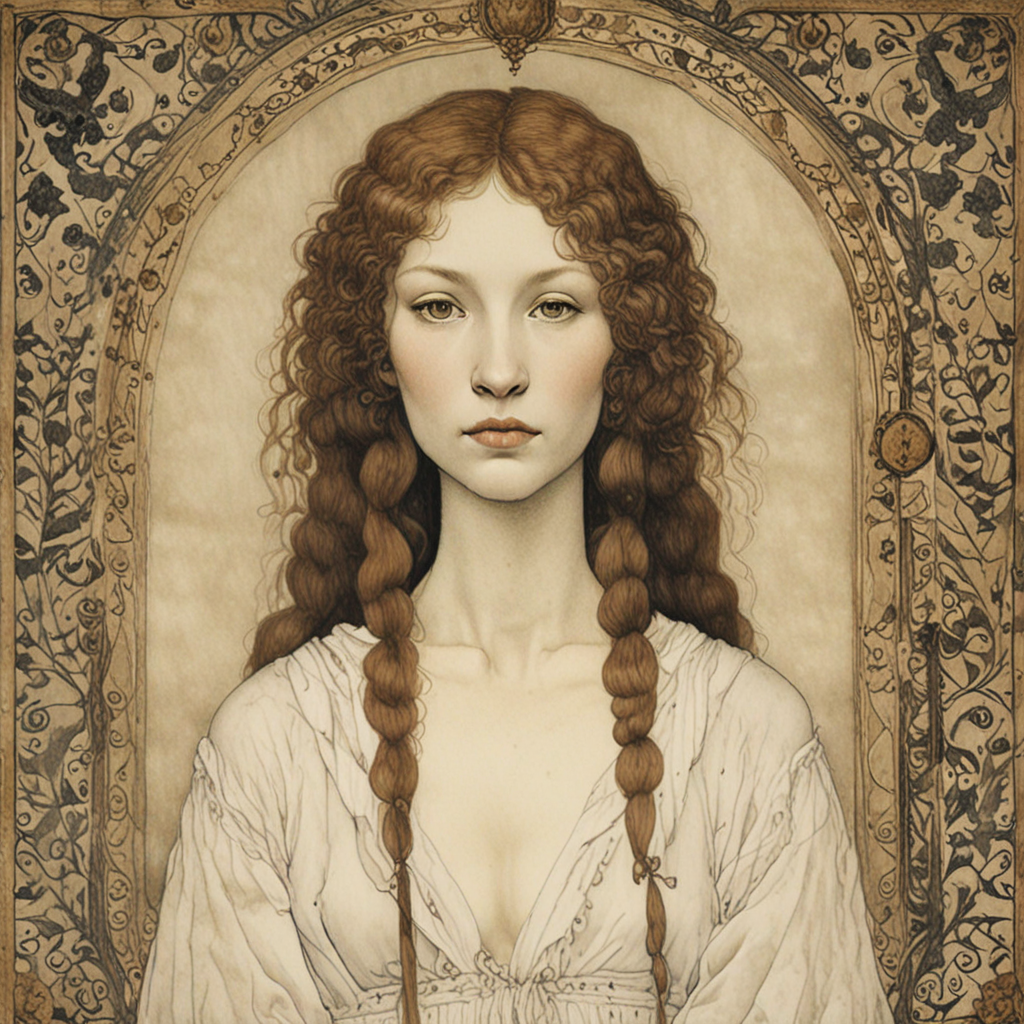
Generation parameters embedded in this image by ComfyUI (PNG 'prompt' text chunk: the API-format workflow graph, JSON):
{"3":{"inputs":{"seed":406475869719856,"steps":8,"cfg":1.0,"sampler_name":"euler","scheduler":"sgm_uniform","denoise":1.0,"model":["11",0],"positive":["6",0],"negative":["7",0],"latent_image":["13",0]},"class_type":"KSampler","_meta":{"title":"ksampler"}},"4":{"inputs":{"ckpt_name":"01 base\\sdxl-sai-base-v10-vae0.9.safetensors"},"class_type":"CheckpointLoaderSimple","_meta":{"title":"checkpoint_model"}},"5":{"inputs":{"width":1024,"height":1024,"batch_size":1},"class_type":"EmptyLatentImage","_meta":{"title":"latent_image"}},"6":{"inputs":{"text":"portrait of a woman by John Bauer","clip":["10",1]},"class_type":"CLIPTextEncode","_meta":{"title":"prompt_positive"}},"7":{"inputs":{"text":"","clip":["10",1]},"class_type":"CLIPTextEncode","_meta":{"title":"prompt_negative"}},"8":{"inputs":{"samples":["3",0],"vae":["4",2]},"class_type":"VAEDecode","_meta":{"title":"vae_decode"}},"9":{"inputs":{"filename_prefix":"240828/240828-221020_T2I_LCM_SDLT_CSD_406475869719856","images":["8",0]},"class_type":"SaveImage","_meta":{"title":"image_output"}},"10":{"inputs":{"lora_name":"lora\\01 base\\sdlt-bd-lora-4s.safetensors","strength_model":1.0,"strength_clip":1.0,"model":["4",0],"clip":["4",1]},"class_type":"LoraLoader","_meta":{"title":"lora_model"}},"11":{"inputs":{"sampling":"lcm","zsnr":false,"model":["10",0]},"class_type":"ModelSamplingDiscrete","_meta":{"title":"ModelSamplingDiscrete"}},"13":{"inputs":{"amount":1,"samples":["5",0]},"class_type":"RepeatLatentBatch","_meta":{"title":"latent_batch"}}}